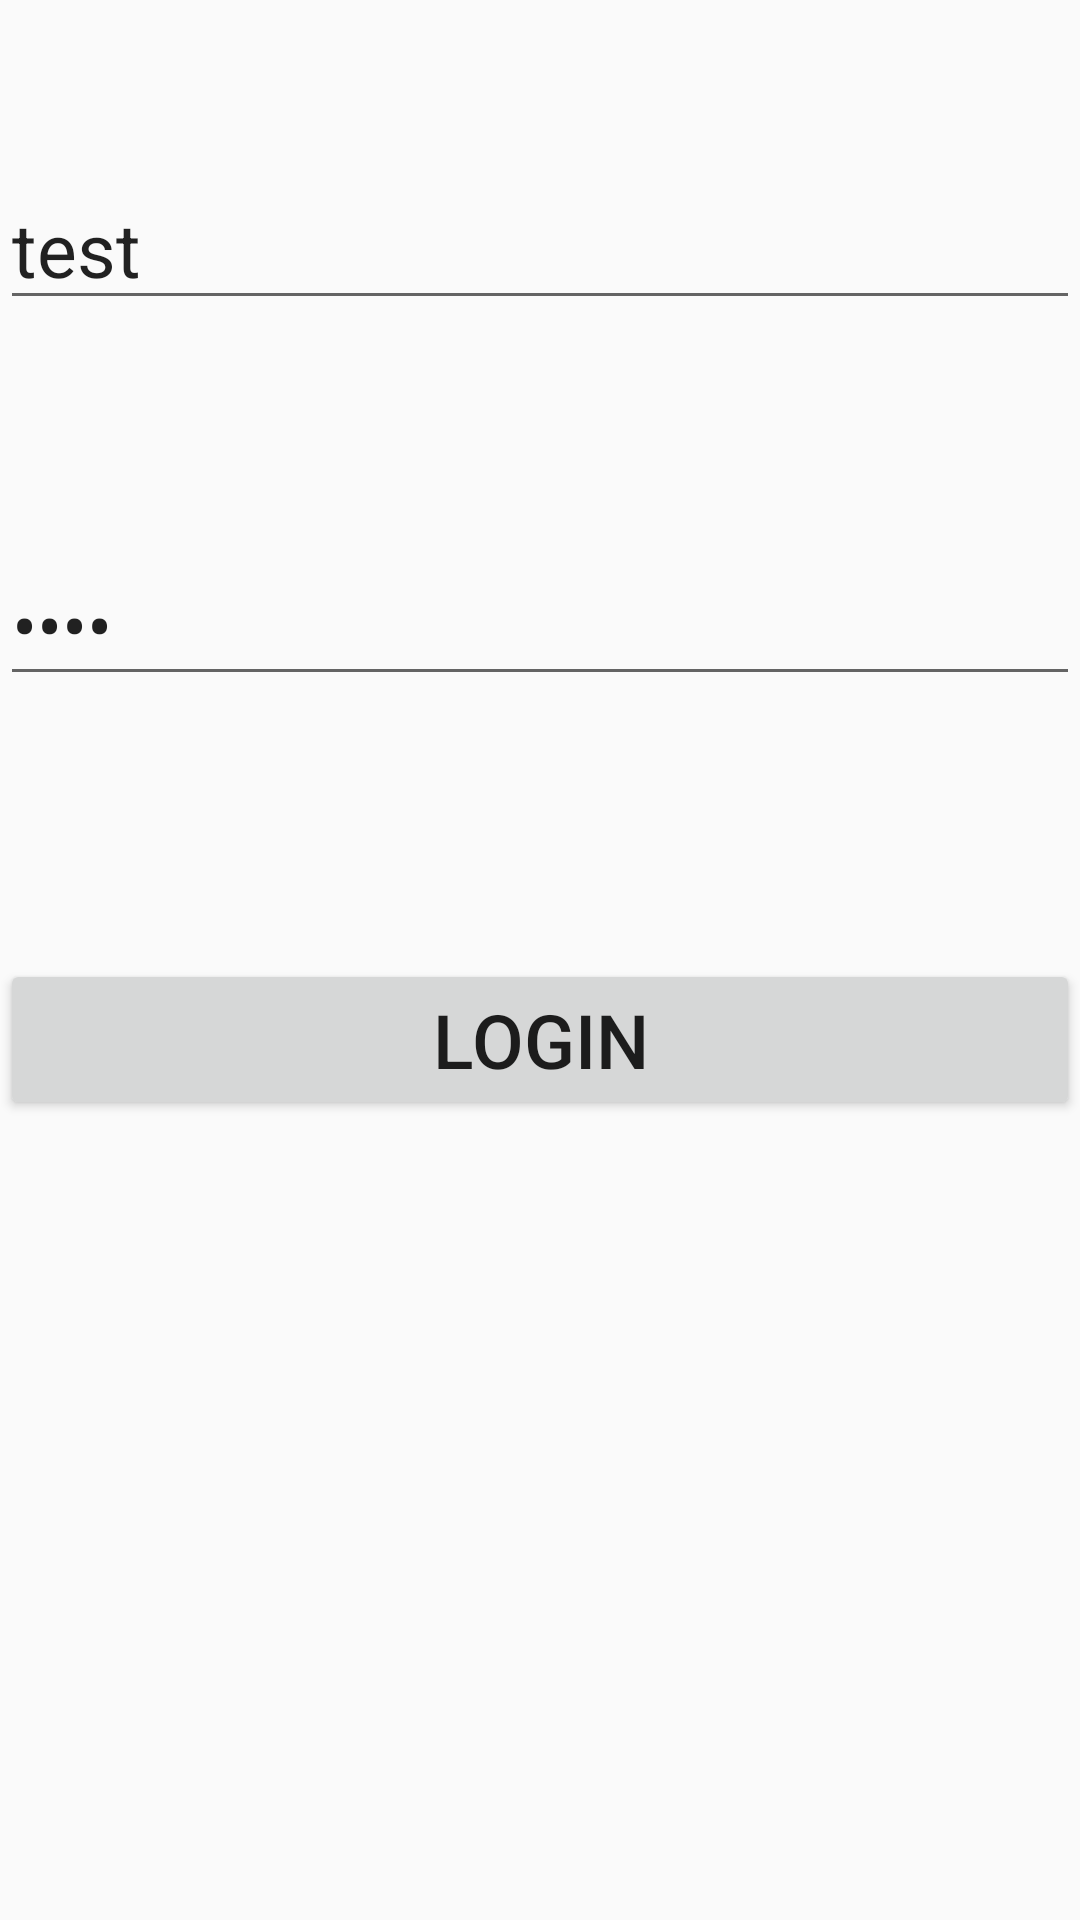

Here is an Android app screen rendered from its layout file. Give the layout XML and the strings, colors and styles it references.
<!-- AndroidManifest.xml: application theme Theme.Vscope -->
<!-- res/layout/fragment_fragment1.xml -->
<?xml version="1.0" encoding="utf-8"?>
<androidx.constraintlayout.widget.ConstraintLayout xmlns:android="http://schemas.android.com/apk/res/android"
    xmlns:app="http://schemas.android.com/apk/res-auto"
    xmlns:tools="http://schemas.android.com/tools"
    android:layout_width="match_parent"
    android:layout_height="match_parent"
    tools:context=".fragment1">

    





    <EditText
        android:id="@+id/username"
        android:layout_width="match_parent"
        android:layout_height="wrap_content"
        android:layout_marginTop="56dp"
        android:text="test"
        android:textSize="25sp"
        app:layout_constraintEnd_toEndOf="parent"
        app:layout_constraintHorizontal_bias="0.0"
        app:layout_constraintStart_toStartOf="parent"
        app:layout_constraintTop_toTopOf="parent" />

    <EditText
        android:id="@+id/password"
        android:layout_width="match_parent"
        android:layout_height="wrap_content"
        android:inputType="textPassword"
        android:text="test"
        android:textSize="25sp"
        app:layout_constraintBottom_toBottomOf="parent"
        app:layout_constraintEnd_toEndOf="parent"
        app:layout_constraintHorizontal_bias="0.0"
        app:layout_constraintStart_toStartOf="parent"
        app:layout_constraintTop_toBottomOf="@+id/username"
        app:layout_constraintVertical_bias="0.155" />

    <Button
        android:layout_width="match_parent"
        android:layout_height="wrap_content"
        android:onClick="loginBtn"
        android:text="Login"
        android:textSize="25sp"
        app:layout_constraintBottom_toBottomOf="parent"
        app:layout_constraintEnd_toEndOf="parent"
        app:layout_constraintHorizontal_bias="0.0"
        app:layout_constraintStart_toStartOf="parent"
        app:layout_constraintTop_toBottomOf="@+id/password"
        app:layout_constraintVertical_bias="0.247" />


</androidx.constraintlayout.widget.ConstraintLayout>
<!-- resources referenced by this layout -->
<resources>
  <string name="hello_blank_fragment">Hello blank fragment</string>
  <style name="Theme.Vscope" parent="Theme.AppCompat.DayNight.DarkActionBar">
          
          <item name="colorPrimary">@color/purple_500</item>
          <item name="colorPrimaryVariant">@color/purple_700</item>
          <item name="colorOnPrimary">@color/white</item>
          
          <item name="colorSecondary">@color/teal_200</item>
          <item name="colorSecondaryVariant">@color/teal_700</item>
          <item name="colorOnSecondary">@color/black</item>
          
          <item name="android:statusBarColor" tools:targetApi="l">?attr/colorPrimaryVariant</item>
          
      </style>
  <!-- not gathered from this repository: default colours our renderer supplied (Android Studio template values) -->
  <color name="purple_500">#FF6200EE</color>
  <color name="purple_700">#FF3700B3</color>
  <color name="teal_200">#FF03DAC5</color>
  <color name="teal_700">#FF018786</color>
  <color name="black">#FF000000</color>
  <color name="white">#FFFFFFFF</color>
</resources>
